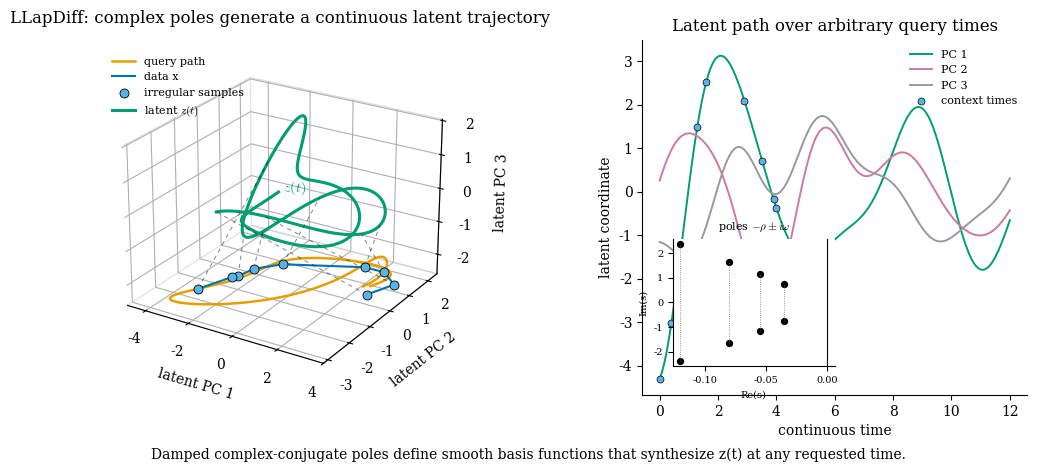

Here is the Python script that generated this plot:
"""NeuralCDE-style illustration of LLapDiff complex-pole latent generation.

This script is intentionally synthetic and checkpoint-free. It builds a small
irregular context path, synthesizes a continuous latent trajectory from stable
complex-conjugate poles, projects that trajectory to 3D, and saves a clean
paper-style PDF/PNG figure.
"""

from __future__ import annotations

import argparse
from dataclasses import dataclass
from pathlib import Path
from typing import Iterable, Sequence

import matplotlib

matplotlib.use("Agg")
import matplotlib.pyplot as plt
import numpy as np


DEFAULT_BASENAME = "llapdiff_complex_pole_trajectory"
DEFAULT_FORMATS = ("pdf", "png")


@dataclass(frozen=True)
class IllustrationData:
    t_query: np.ndarray
    t_context: np.ndarray
    context_xy: np.ndarray
    query_xy: np.ndarray
    latent: np.ndarray
    latent_pca: np.ndarray
    rho: np.ndarray
    omega: np.ndarray


def stable_complex_poles() -> tuple[np.ndarray, np.ndarray]:
    """Return a small stable pole set s=-rho +/- i*omega."""

    rho = np.array([0.035, 0.055, 0.080, 0.120], dtype=np.float64)
    omega = np.array([0.75, 1.15, 1.65, 2.35], dtype=np.float64)
    return rho, omega


def pole_basis(t: np.ndarray, rho: np.ndarray, omega: np.ndarray) -> np.ndarray:
    """Build damped cosine/sine basis functions from complex poles."""

    t_col = np.asarray(t, dtype=np.float64)[:, None]
    rho_row = np.asarray(rho, dtype=np.float64)[None, :]
    omega_row = np.asarray(omega, dtype=np.float64)[None, :]
    envelope = np.exp(-t_col * rho_row)
    return np.concatenate(
        [envelope * np.cos(t_col * omega_row), envelope * np.sin(t_col * omega_row)],
        axis=1,
    )


def pca_project(x: np.ndarray, n_components: int = 3) -> np.ndarray:
    """Project rows of x to a deterministic PCA coordinate system."""

    x = np.asarray(x, dtype=np.float64)
    if x.ndim != 2:
        raise ValueError(f"x must be 2D, got shape {x.shape}")
    if not 1 <= int(n_components) <= min(x.shape):
        raise ValueError(f"n_components={n_components} is incompatible with shape {x.shape}")

    centered = x - x.mean(axis=0, keepdims=True)
    _, _, vt = np.linalg.svd(centered, full_matrices=False)
    components = vt[: int(n_components)]

    # Fix sign ambiguity so repeated runs and platforms are easier to compare.
    for idx in range(components.shape[0]):
        pivot = np.argmax(np.abs(components[idx]))
        if components[idx, pivot] < 0:
            components[idx] *= -1.0
    return centered @ components.T


def _smooth_control_path(t: np.ndarray) -> np.ndarray:
    t = np.asarray(t, dtype=np.float64)
    x = 0.55 * np.cos(0.58 * t) + 0.12 * np.sin(1.65 * t + 0.35)
    y = 0.45 * np.sin(0.72 * t + 0.25) + 0.08 * np.cos(1.25 * t)
    return np.column_stack([x, y])


def _irregular_context_times(rng: np.random.Generator, n_points: int, *, max_time: float) -> np.ndarray:
    if int(n_points) < 4:
        raise ValueError("--num-context-points must be at least 4")
    interior = np.sort(rng.uniform(0.08 * max_time, 0.92 * max_time, size=int(n_points) - 2))
    return np.concatenate([[0.0], interior, [max_time]])


def _scale_xy_to_reference_plane(xy: np.ndarray, reference_xy: np.ndarray) -> np.ndarray:
    xy_centered = xy - xy.mean(axis=0, keepdims=True)
    ref_center = reference_xy.mean(axis=0, keepdims=True)
    ref_scale = np.ptp(reference_xy, axis=0).max()
    xy_scale = max(float(np.ptp(xy_centered, axis=0).max()), 1e-6)
    return ref_center + xy_centered * (0.85 * ref_scale / xy_scale)


def generate_illustration_data(
    *,
    seed: int = 7,
    num_context_points: int = 9,
    num_query_points: int = 240,
    latent_dim: int = 8,
) -> IllustrationData:
    """Generate deterministic synthetic data for the LLapDiff illustration."""

    if int(num_query_points) < 32:
        raise ValueError("--num-query-points must be at least 32")
    if int(latent_dim) < 3:
        raise ValueError("latent_dim must be at least 3")

    rng = np.random.default_rng(int(seed))
    horizon = 12.0
    context_end = 4.8
    t_query = np.linspace(0.0, horizon, int(num_query_points), dtype=np.float64)
    t_context = _irregular_context_times(rng, int(num_context_points), max_time=context_end)

    rho, omega = stable_complex_poles()
    basis = pole_basis(t_query, rho, omega)
    weights = rng.normal(loc=0.0, scale=0.8, size=(basis.shape[1], int(latent_dim)))
    weights *= np.linspace(1.0, 0.55, basis.shape[1])[:, None]
    latent = basis @ weights
    latent += 0.08 * np.column_stack(
        [np.sin(0.22 * t_query + phase) for phase in np.linspace(0.0, 1.2, int(latent_dim))]
    )

    latent_pca = pca_project(latent, n_components=3)
    query_xy_raw = _smooth_control_path(t_query)
    context_xy_raw = _smooth_control_path(t_context) + rng.normal(scale=0.018, size=(len(t_context), 2))
    query_xy = _scale_xy_to_reference_plane(query_xy_raw, latent_pca[:, :2])
    context_xy = _scale_xy_to_reference_plane(context_xy_raw, latent_pca[:, :2])

    return IllustrationData(
        t_query=t_query,
        t_context=t_context,
        context_xy=context_xy,
        query_xy=query_xy,
        latent=latent,
        latent_pca=latent_pca,
        rho=rho,
        omega=omega,
    )


def _set_matplotlib_style() -> None:
    plt.rcParams.update(
        {
            "font.family": "serif",
            "mathtext.fontset": "cm",
            "axes.spines.top": False,
            "axes.spines.right": False,
            "figure.facecolor": "white",
            "axes.facecolor": "white",
        }
    )


def _style_3d_axis(ax) -> None:
    ax.view_init(elev=24, azim=-58)
    ax.grid(True, color="0.82", linewidth=0.7)
    for axis in (ax.xaxis, ax.yaxis, ax.zaxis):
        axis.pane.set_facecolor((1.0, 1.0, 1.0, 0.0))
        axis.pane.set_edgecolor("0.75")
    ax.set_xlabel("latent PC 1", labelpad=6)
    ax.set_ylabel("latent PC 2", labelpad=6)
    ax.set_zlabel("latent PC 3", labelpad=6)


def _plot_dependency_guides(ax, data: IllustrationData, base_z: float) -> None:
    guide_count = min(8, len(data.t_context))
    context_indices = np.linspace(0, len(data.t_context) - 1, guide_count, dtype=int)
    query_indices = np.searchsorted(data.t_query, data.t_context[context_indices]).clip(0, len(data.t_query) - 1)
    for c_idx, q_idx in zip(context_indices, query_indices):
        ax.plot(
            [data.context_xy[c_idx, 0], data.latent_pca[q_idx, 0]],
            [data.context_xy[c_idx, 1], data.latent_pca[q_idx, 1]],
            [base_z, data.latent_pca[q_idx, 2]],
            color="black",
            linestyle=(0, (4, 4)),
            linewidth=0.75,
            alpha=0.45,
        )


def render_figure(data: IllustrationData, *, figsize: tuple[float, float] = (10.4, 4.8)) -> plt.Figure:
    """Render the static NeuralCDE-style LLapDiff figure."""

    _set_matplotlib_style()
    blue = "#0072B2"
    cyan = "#56B4E9"
    orange = "#E69F00"
    green = "#009E73"

    fig = plt.figure(figsize=figsize)
    gs = fig.add_gridspec(1, 2, width_ratios=(1.25, 1.0), wspace=0.28)
    ax3d = fig.add_subplot(gs[0, 0], projection="3d")
    ax_time = fig.add_subplot(gs[0, 1])

    z_span = max(float(np.ptp(data.latent_pca[:, 2])), 1e-6)
    base_z = float(data.latent_pca[:, 2].min() - 0.24 * z_span)
    query_z = np.full(data.query_xy.shape[0], base_z)
    context_z = np.full(data.context_xy.shape[0], base_z)

    ax3d.plot(data.query_xy[:, 0], data.query_xy[:, 1], query_z, color=orange, linewidth=1.8, label="query path")
    ax3d.plot(data.context_xy[:, 0], data.context_xy[:, 1], context_z, color=blue, linewidth=1.5, label="data x")
    ax3d.scatter(
        data.context_xy[:, 0],
        data.context_xy[:, 1],
        context_z,
        s=42,
        color=cyan,
        edgecolor="black",
        linewidth=0.6,
        depthshade=False,
        label="irregular samples",
    )
    ax3d.plot(
        data.latent_pca[:, 0],
        data.latent_pca[:, 1],
        data.latent_pca[:, 2],
        color=green,
        linewidth=2.2,
        label=r"latent $z(t)$",
    )
    _plot_dependency_guides(ax3d, data, base_z)
    _style_3d_axis(ax3d)
    ax3d.set_title("LLapDiff: complex poles generate a continuous latent trajectory", pad=12)

    ax3d.legend(loc="upper left", bbox_to_anchor=(0.0, 0.98), fontsize=8, frameon=False)
    ax3d.text(data.latent_pca[-1, 0], data.latent_pca[-1, 1], data.latent_pca[-1, 2], " $z(t)$", color=green)

    for idx, color in enumerate((green, "#CC79A7", "#999999")):
        ax_time.plot(data.t_query, data.latent_pca[:, idx], color=color, linewidth=1.4, label=f"PC {idx + 1}")
    ax_time.scatter(
        data.t_context,
        np.interp(data.t_context, data.t_query, data.latent_pca[:, 0]),
        color=cyan,
        edgecolor="black",
        linewidth=0.5,
        s=25,
        zorder=3,
        label="context times",
    )
    ax_time.set_xlabel("continuous time")
    ax_time.set_ylabel("latent coordinate")
    ax_time.set_title("Latent path over arbitrary query times")
    ax_time.legend(loc="upper right", fontsize=8, frameon=False)

    inset = ax_time.inset_axes([0.08, 0.08, 0.42, 0.36])
    re = -data.rho
    inset.scatter(re, data.omega, marker="o", color="black", s=18)
    inset.scatter(re, -data.omega, marker="o", color="black", s=18)
    for x, y in zip(re, data.omega):
        inset.plot([x, x], [-y, y], color="0.45", linewidth=0.6, linestyle=":")
    inset.axvline(0.0, color="black", linewidth=0.8)
    inset.set_title(r"poles $-\rho \pm i\omega$", fontsize=8)
    inset.set_xlabel("Re(s)", fontsize=7)
    inset.set_ylabel("Im(s)", fontsize=7)
    inset.tick_params(labelsize=7)

    fig.text(
        0.5,
        0.02,
        "Damped complex-conjugate poles define smooth basis functions that synthesize z(t) at any requested time.",
        ha="center",
        va="bottom",
        fontsize=10,
    )
    fig.subplots_adjust(left=0.03, right=0.98, bottom=0.16, top=0.90, wspace=0.28)
    return fig


def save_figure(
    data: IllustrationData,
    *,
    output_dir: Path,
    basename: str = DEFAULT_BASENAME,
    formats: Sequence[str] = DEFAULT_FORMATS,
    dpi: int = 220,
) -> list[Path]:
    output_dir.mkdir(parents=True, exist_ok=True)
    fig = render_figure(data)
    saved_paths: list[Path] = []
    for fmt in formats:
        fmt_clean = str(fmt).lower().lstrip(".")
        if fmt_clean not in {"pdf", "png"}:
            raise ValueError(f"Unsupported format {fmt!r}; use pdf and/or png")
        path = output_dir / f"{basename}.{fmt_clean}"
        save_kwargs = {"bbox_inches": "tight"}
        if fmt_clean == "png":
            save_kwargs["dpi"] = int(dpi)
        fig.savefig(path, **save_kwargs)
        saved_paths.append(path)
    plt.close(fig)
    return saved_paths


def _parse_formats(values: Iterable[str]) -> tuple[str, ...]:
    formats = tuple(str(value).lower().lstrip(".") for value in values)
    if not formats:
        raise ValueError("At least one output format is required")
    unsupported = sorted(set(formats) - {"pdf", "png"})
    if unsupported:
        raise ValueError(f"Unsupported output format(s): {', '.join(unsupported)}")
    return formats


def parse_args(argv: Sequence[str] | None = None) -> argparse.Namespace:
    parser = argparse.ArgumentParser(
        description="Create a NeuralCDE-style LLapDiff complex-pole latent trajectory illustration."
    )
    parser.add_argument("--output-dir", type=Path, default=Path("figures"), help="Directory for output files.")
    parser.add_argument("--basename", type=str, default=DEFAULT_BASENAME, help="Output filename without extension.")
    parser.add_argument("--seed", type=int, default=7, help="Random seed for the synthetic illustration.")
    parser.add_argument("--formats", nargs="+", default=list(DEFAULT_FORMATS), help="Output formats: pdf png.")
    parser.add_argument("--dpi", type=int, default=220, help="PNG resolution.")
    parser.add_argument("--num-context-points", type=int, default=9, help="Number of irregular context samples.")
    parser.add_argument("--num-query-points", type=int, default=240, help="Number of continuous query times.")
    return parser.parse_args(argv)


def main(argv: Sequence[str] | None = None) -> None:
    args = parse_args(argv)
    data = generate_illustration_data(
        seed=int(args.seed),
        num_context_points=int(args.num_context_points),
        num_query_points=int(args.num_query_points),
    )
    paths = save_figure(
        data,
        output_dir=Path(args.output_dir),
        basename=str(args.basename),
        formats=_parse_formats(args.formats),
        dpi=int(args.dpi),
    )
    for path in paths:
        print(f"Saved {path}")


if __name__ == "__main__":
    main()
